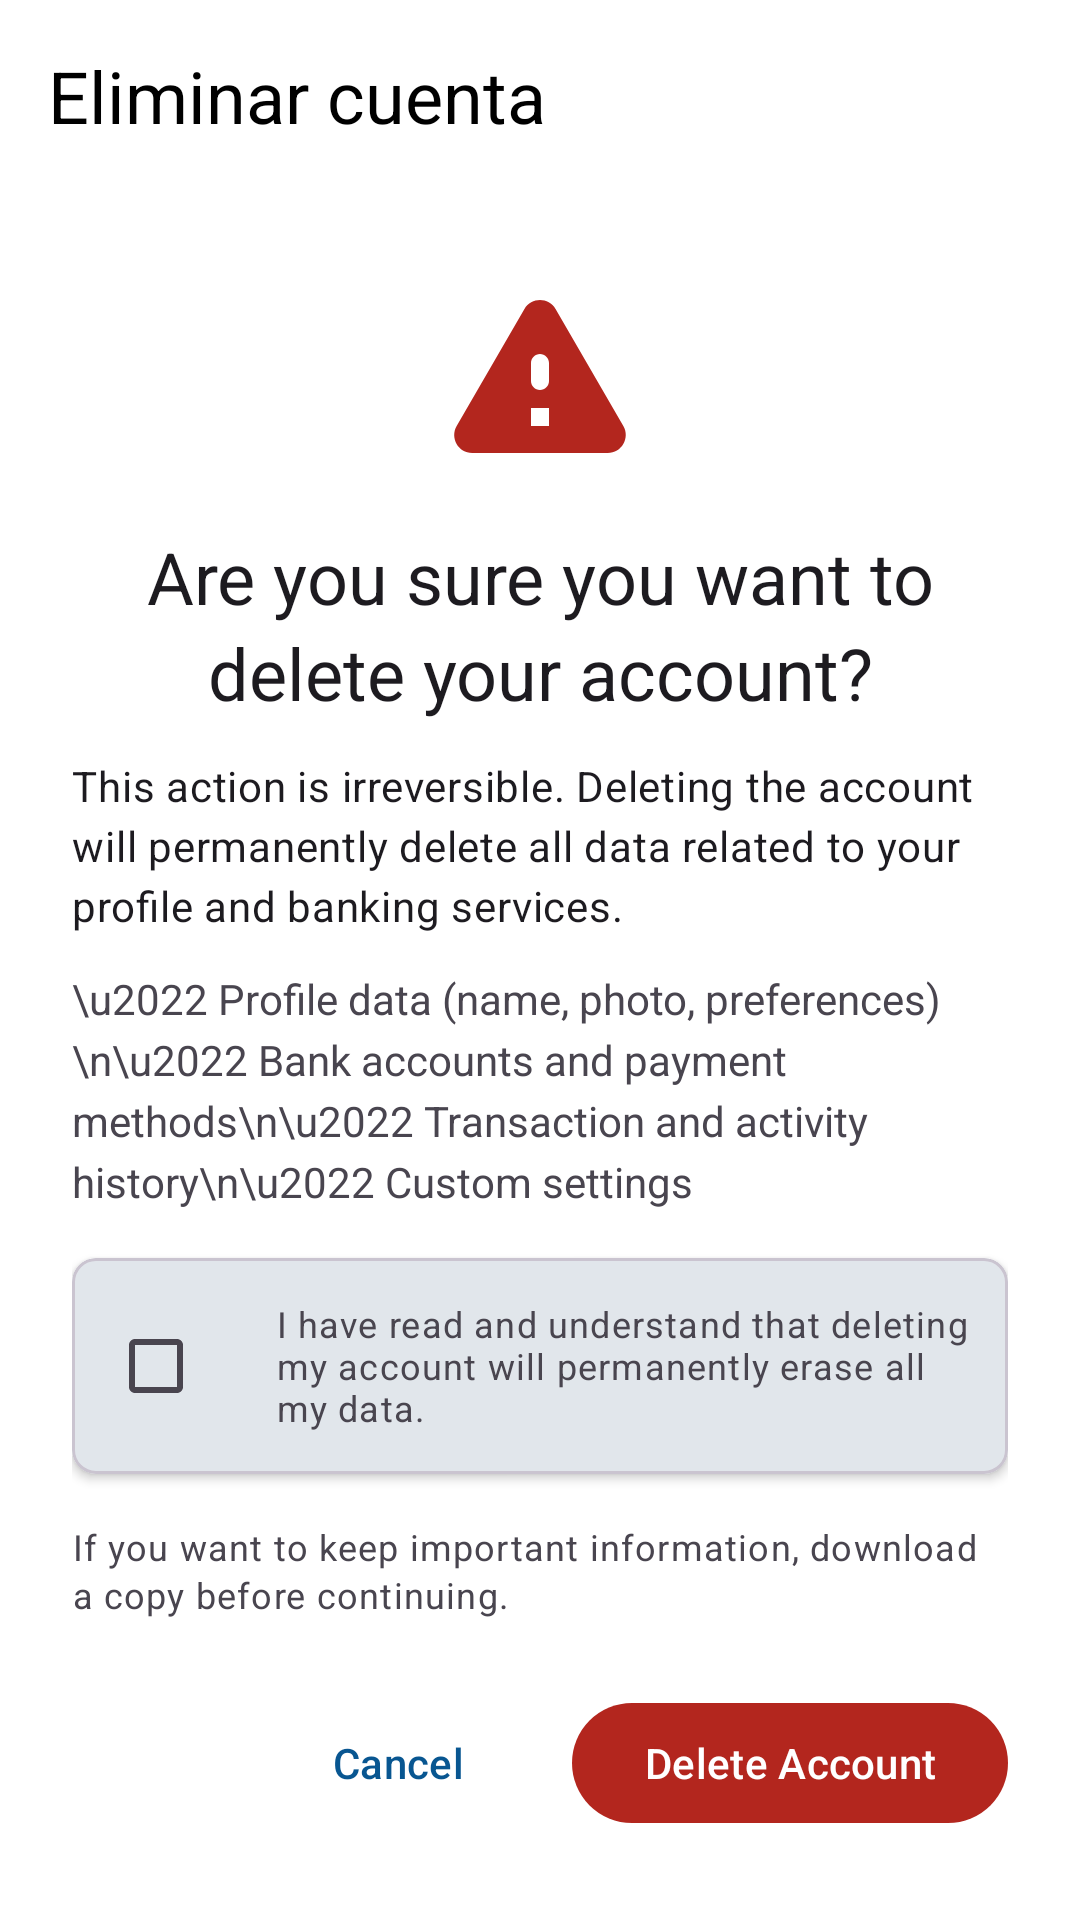

Reconstruct the res/layout file that produces this screen, plus the resources it refers to.
<!-- AndroidManifest.xml: application theme Base.Theme.Dialcash -->
<!-- res/layout/delete_account_activity.xml -->
<?xml version="1.0" encoding="utf-8"?>
<androidx.coordinatorlayout.widget.CoordinatorLayout xmlns:android="http://schemas.android.com/apk/res/android"
    xmlns:app="http://schemas.android.com/apk/res-auto"
    android:id="@+id/delete_account"
    android:layout_width="match_parent"
    android:layout_height="match_parent">

    <com.google.android.material.appbar.MaterialToolbar
        android:id="@+id/toolbar"
        android:layout_width="match_parent"
        android:layout_height="?attr/actionBarSize"
        android:elevation="0dp"
        app:title="Eliminar cuenta"
        app:titleTextAppearance="@style/TextAppearance.Material3.HeadlineSmall"
        app:titleTextColor="?attr/colorOnSurface" />

    <androidx.core.widget.NestedScrollView
        android:layout_width="match_parent"
        android:layout_height="match_parent"
        android:layout_marginTop="?attr/actionBarSize"
        android:padding="24dp">

        <LinearLayout
            android:layout_width="match_parent"
            android:layout_height="wrap_content"
            android:orientation="vertical">

            <ImageView
                android:id="@+id/warning_icon"
                android:layout_width="72dp"
                android:layout_height="72dp"
                android:layout_gravity="center"
                android:layout_marginBottom="16dp"
                android:contentDescription="Warning Icon"
                android:src="@drawable/ic_warning"
                app:tint="?attr/colorError" />

            <TextView
                android:id="@+id/delete_title"
                style="@style/TextAppearance.Material3.HeadlineSmall"
                android:layout_width="match_parent"
                android:layout_height="wrap_content"
                android:layout_marginBottom="12dp"
                android:text="Are you sure you want to delete your account?"
                android:textAlignment="center" />

            <TextView
                android:id="@+id/delete_subtitle"
                style="@style/TextAppearance.Material3.BodyMedium"
                android:layout_width="match_parent"
                android:layout_height="wrap_content"
                android:layout_marginBottom="12dp"
                android:text="This action is irreversible. Deleting the account will permanently delete all data related to your profile and banking services." />
            />

            <TextView
                android:id="@+id/delete_list"
                android:layout_width="match_parent"
                android:layout_height="wrap_content"
                android:layout_marginBottom="16dp"
                android:lineSpacingExtra="4dp"
                android:text="\u2022 Profile data (name, photo, preferences)\n\u2022 Bank accounts and payment methods\n\u2022 Transaction and activity history\n\u2022 Custom settings" />

            <com.google.android.material.card.MaterialCardView
                android:layout_width="match_parent"
                android:layout_height="wrap_content"
                android:layout_marginBottom="16dp"
                app:cardCornerRadius="8dp"
                app:cardElevation="2dp">

                <LinearLayout
                    android:layout_width="match_parent"
                    android:layout_height="wrap_content"
                    android:gravity="center_vertical"
                    android:orientation="horizontal"
                    android:padding="12dp">

                    <CheckBox
                        android:id="@+id/confirm_checkbox"
                        android:layout_width="wrap_content"
                        android:layout_height="wrap_content"
                        android:contentDescription="Confirm delete" />

                    <TextView
                        android:id="@+id/confirm_text"
                        android:layout_width="0dp"
                        android:layout_height="wrap_content"
                        android:layout_weight="1"
                        android:paddingStart="8dp"
                        android:text="I have read and understand that deleting my account will permanently erase all my data."
                        android:textAppearance="@style/TextAppearance.Material3.BodySmall" />
                </LinearLayout>
            </com.google.android.material.card.MaterialCardView>

            <TextView
                android:id="@+id/help_text"
                style="@style/TextAppearance.Material3.BodySmall"
                android:layout_width="match_parent"
                android:layout_height="wrap_content"
                android:layout_marginBottom="24dp"
                android:text="If you want to keep important information, download a copy before continuing."
                android:textColor="?attr/colorOnSurfaceVariant" />

            <LinearLayout
                android:layout_width="match_parent"
                android:layout_height="wrap_content"
                android:gravity="end"
                android:orientation="horizontal">

                <com.google.android.material.button.MaterialButton
                    android:id="@+id/btn_cancel"
                    android:layout_width="wrap_content"
                    android:layout_height="wrap_content"
                    android:text="Cancel"
                    android:background="@drawable/ripple_item_bg"
                    android:textColor="?attr/colorPrimary"
                    app:iconGravity="textStart" />

                <com.google.android.material.button.MaterialButton
                    android:id="@+id/btn_delete"
                    android:layout_width="wrap_content"
                    android:layout_height="wrap_content"
                    android:layout_marginStart="12dp"
                    android:enabled="false"
                    android:text="Delete Account"
                    android:textColor="?attr/colorOnError"
                    app:backgroundTint="?attr/colorError" />
            </LinearLayout>
        </LinearLayout>
    </androidx.core.widget.NestedScrollView>

</androidx.coordinatorlayout.widget.CoordinatorLayout>
<!-- resources referenced by this layout -->
<resources>
  <!-- drawable ic_warning (drawable) -->
  <vector xmlns:android="http://schemas.android.com/apk/res/android"
      android:width="512dp"
      android:height="512dp"
      android:viewportWidth="24"
      android:viewportHeight="24">
    <path
        android:pathData="M4.47,21h15.06c1.54,0 2.5,-1.67 1.73,-3L13.73,4.99c-0.77,-1.33 -2.69,-1.33 -3.46,0L2.74,18c-0.77,1.33 0.19,3 1.73,3zM12,14c-0.55,0 -1,-0.45 -1,-1v-2c0,-0.55 0.45,-1 1,-1s1,0.45 1,1v2c0,0.55 -0.45,1 -1,1zM13,18h-2v-2h2v2z"
        android:fillColor="#000000"/>
  </vector>
  <!-- drawable ripple_item_bg (drawable) -->
  <?xml version="1.0" encoding="utf-8"?>
  <ripple android:color="@color/colorPrimaryLight" xmlns:android="http://schemas.android.com/apk/res/android">
      <item android:id="@android:id/mask">
          <shape android:shape="rectangle">
              <solid android:color="@android:color/white" />
              <corners android:radius="8dp" />
          </shape>
      </item>
      <item android:drawable="@drawable/selectable_item_bg" />
  </ripple>
  <style name="Base.Theme.Dialcash" parent="Theme.Material3.DayNight.NoActionBar">
          
          <item name="colorPrimary">@color/colorPrimary</item>
          <item name="colorOnPrimary">@color/text_primary</item>
          <item name="colorSecondary">@color/colorSecondary</item>
          <item name="colorOnSecondary">@color/text_primary</item>
  
          
          <item name="android:windowBackground">@color/background</item>
          <item name="colorSurface">@color/surface</item>
          <item name="colorOnSurface">@color/text_primary</item>
  
          
          <item name="android:statusBarColor">@color/background</item>
          <item name="android:navigationBarColor">@color/background</item>
          <item name="android:windowLightStatusBar">false</item>
      </style>
  <color name="colorPrimaryLight">#803a7fc1</color>
  <!-- drawable selectable_item_bg (drawable) -->
  <?xml version="1.0" encoding="utf-8"?>
  <selector xmlns:android="http://schemas.android.com/apk/res/android">
      <item android:state_pressed="true">
          <shape android:shape="rectangle">
              <solid android:color="@color/colorPrimaryLight" />
              <corners android:radius="8dp" />
          </shape>
      </item>
      <item android:state_focused="true">
          <shape android:shape="rectangle">
              <solid android:color="@color/colorPrimaryLight" />
              <corners android:radius="8dp" />
              <stroke android:width="2dp" android:color="@color/colorPrimary" />
          </shape>
      </item>
      <item>
          <shape android:shape="rectangle">
              <solid android:color="@android:color/transparent" />
              <corners android:radius="8dp" />
          </shape>
      </item>
  </selector>
  <color name="colorPrimary">#085691</color>
  <color name="text_primary">#000000</color>
  <color name="colorSecondary">#d79b5f</color>
  <color name="background">#FFFFFF</color>
  <color name="surface">#F2F2F2</color>
</resources>
